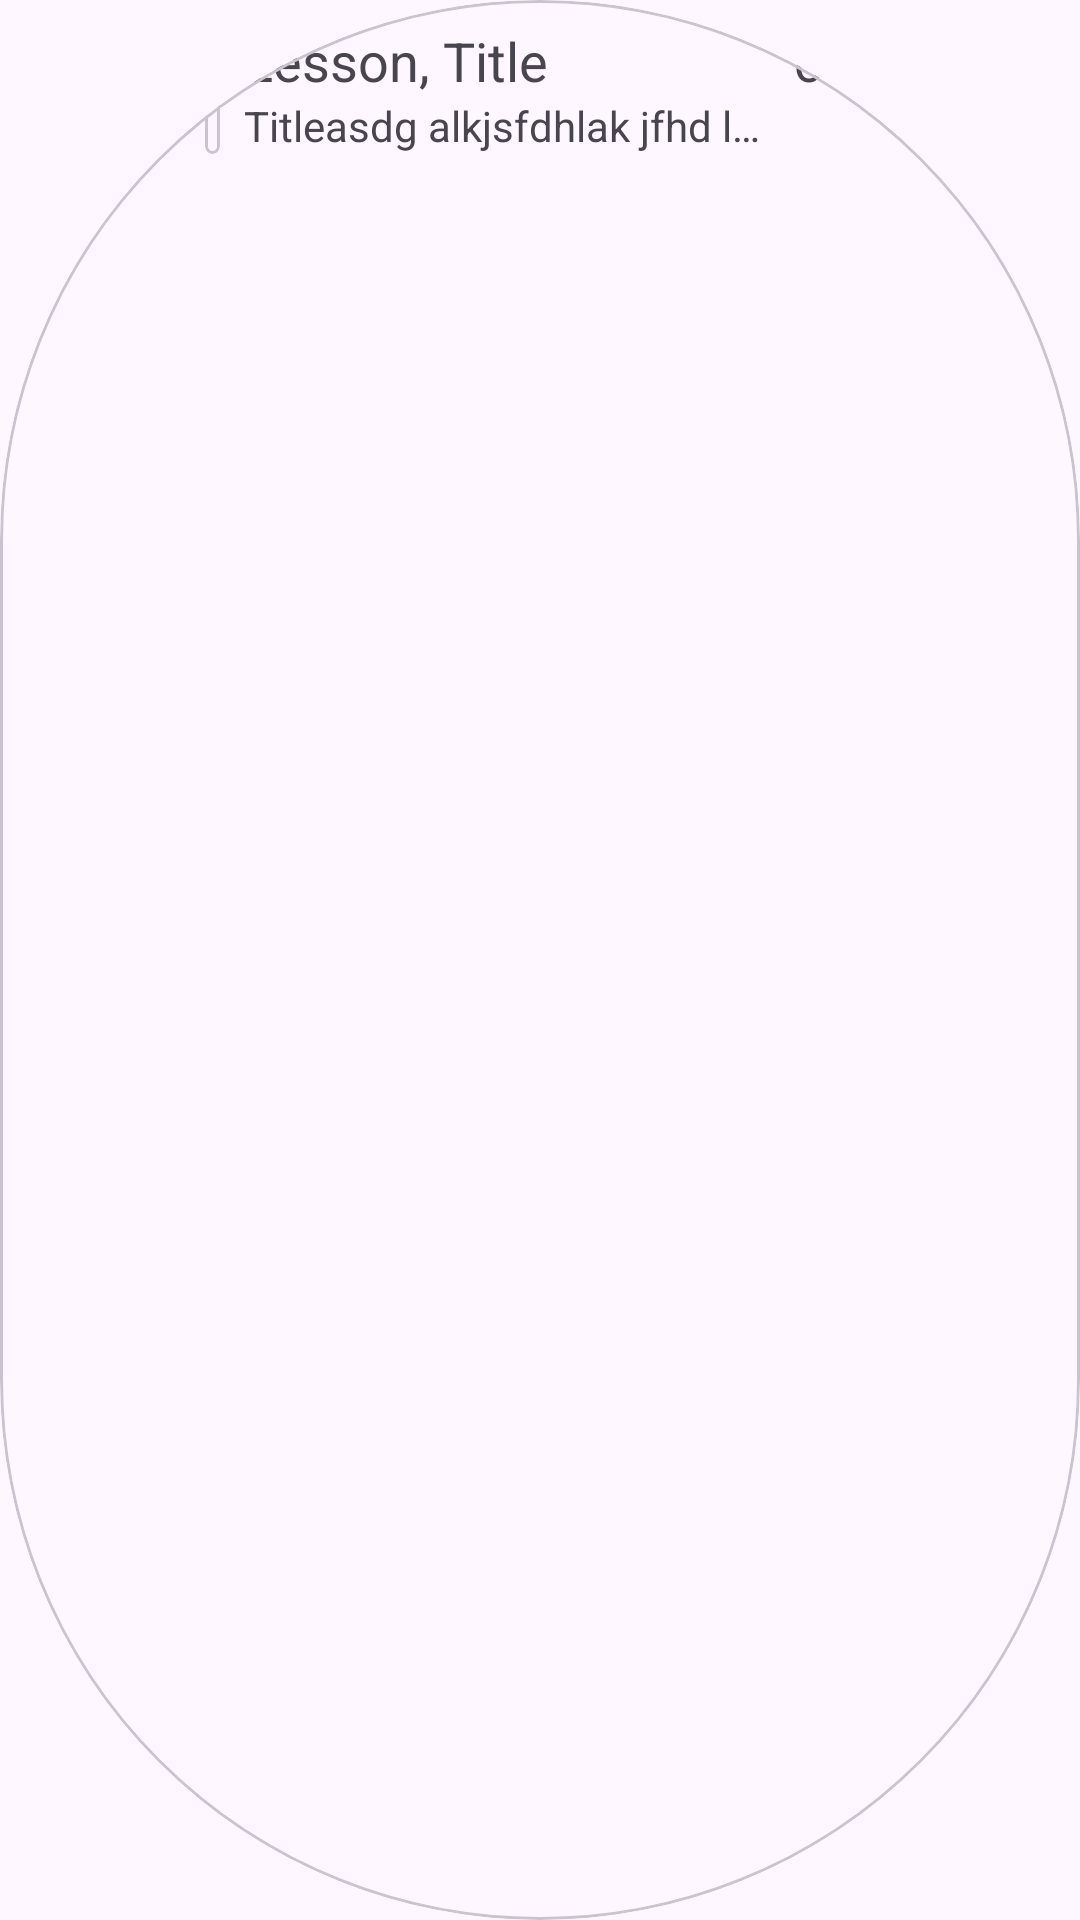

Layout XML and referenced resources for this Android screen:
<!-- AndroidManifest.xml: application theme Theme.Project_2511sch -->
<!-- res/layout/recycler_list_row_home.xml -->
<?xml version="1.0" encoding="utf-8"?>
<com.google.android.material.card.MaterialCardView xmlns:android="http://schemas.android.com/apk/res/android"
    android:layout_width="match_parent"
    android:layout_height="wrap_content"
    android:layout_marginStart="16dp"
    android:layout_marginEnd="16dp"
    android:layout_marginTop="5dp"
    app:cardCornerRadius="1000dp"
    xmlns:app="http://schemas.android.com/apk/res-auto"
    android:orientation="vertical">


    <LinearLayout
        android:id="@+id/ll_container"
        android:layout_width="match_parent"
        android:layout_height="wrap_content"
        android:paddingStart="16dp"
        android:paddingEnd="16dp"
        android:paddingTop="8dp"
        android:paddingBottom="8dp"
        android:gravity="center_vertical"
        android:orientation="horizontal">

        <LinearLayout
            android:layout_width="wrap_content"
            android:layout_height="wrap_content"
            android:layout_gravity="center_vertical"
            android:gravity="center_vertical"
            android:orientation="vertical">

            <TextView
                android:id="@+id/tv_date_1"
                android:layout_width="match_parent"
                android:layout_height="0dp"
                android:layout_weight="1"
                android:textAlignment="center"
                android:text="15:30"
                android:textSize="18sp"/>

            <TextView
                android:id="@+id/tv_date_2"
                android:layout_width="match_parent"
                android:layout_height="wrap_content"
                android:text="16:30"
                android:textAlignment="center"/>
        </LinearLayout>

        <com.google.android.material.card.MaterialCardView
            android:layout_width="5dp"
            android:layout_height="match_parent"
            android:layout_marginStart="8dp"
            app:cardCornerRadius="1000dp">

            <View
                android:id="@+id/view_divider"
                android:layout_width="match_parent"
                android:layout_height="match_parent"/>

        </com.google.android.material.card.MaterialCardView>

        <LinearLayout
            android:layout_width="0dp"
            android:layout_height="match_parent"
            android:layout_weight="1"
            android:layout_marginStart="8dp"
            android:baselineAligned="false"
            android:orientation="horizontal">

            <LinearLayout
                android:layout_width="0dp"
                android:layout_height="wrap_content"
                android:layout_weight="1"
                android:orientation="vertical">

                <TextView
                    android:id="@+id/tv_content_1"
                    android:layout_width="wrap_content"
                    android:layout_height="match_parent"
                    android:maxLines="1"
                    android:ellipsize="end"
                    android:text="Lesson, Title"
                    android:textSize="18sp"/>
                <TextView
                    android:id="@+id/tv_content_1_sub"
                    android:layout_width="wrap_content"
                    android:layout_height="match_parent"
                    android:maxLines="1"
                    android:ellipsize="end"
                    android:text="Titleasdg alkjsfdhlak jfhd lakjsd fhljhgfjhgf"/>
            </LinearLayout>

            <LinearLayout
                android:layout_width="wrap_content"
                android:layout_height="wrap_content"
                android:gravity="end"
                android:layout_marginStart="8dp"
                android:orientation="vertical">

                <TextView
                    android:id="@+id/tv_content_2"
                    android:layout_width="wrap_content"
                    android:layout_height="match_parent"
                    android:textAlignment="textEnd"
                    android:maxLines="1"
                    android:ellipsize="end"
                    android:text="carsamba"
                    android:textSize="18sp"/>

                <TextView
                    android:id="@+id/tv_content_2_sub"
                    android:layout_width="wrap_content"
                    android:layout_height="match_parent"
                    android:textAlignment="textEnd"
                    android:maxLines="1"
                    android:ellipsize="end"
                    android:text="207"/>
            </LinearLayout>

        </LinearLayout>

    </LinearLayout>

</com.google.android.material.card.MaterialCardView>
<!-- resources referenced by this layout -->
<resources>
  <style name="Theme.Project_2511sch" parent="Base.Theme.Project_2511sch" />
  <style name="Base.Theme.Project_2511sch" parent="Theme.Material3.DayNight.NoActionBar">
  
      </style>
</resources>
